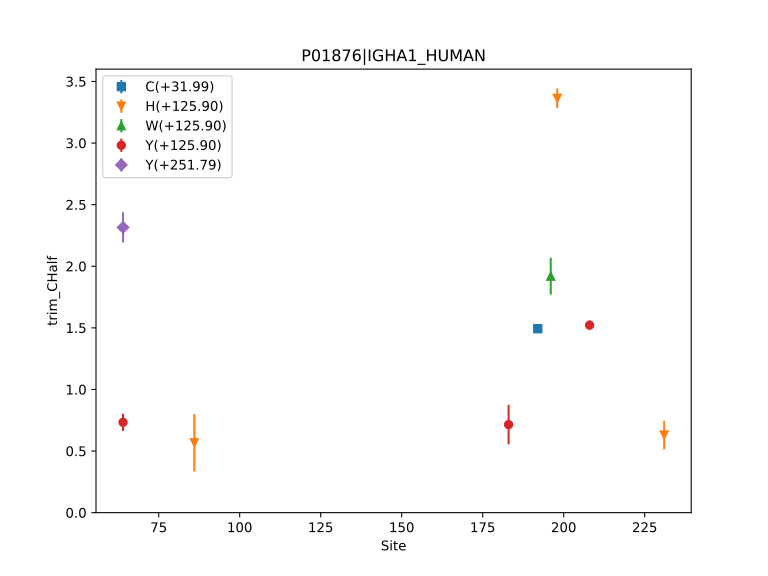

The table this chart was drawn from, first rows:
, Label, Site, Count, trim_CHalf, trim_CHalf_ConfidenceInterval
0, Y(+125.90), 64, 1, 0.7331, 0.07006
1, Y(+251.79), 64, 1, 2.315, 0.123
2, H(+125.90), 86, 1, 0.5676, 0.2328
3, Y(+125.90), 183, 1, 0.7147, 0.1602
4, C(+31.99), 192, 1, 1.493, 0.03351
5, W(+125.90), 196, 1, 1.919, 0.1498
6, H(+125.90), 198, 1, 3.363, 0.079
7, Y(+125.90), 208, 1, 1.522, 0.03676
8, H(+125.90), 231, 1, 0.63, 0.1153
